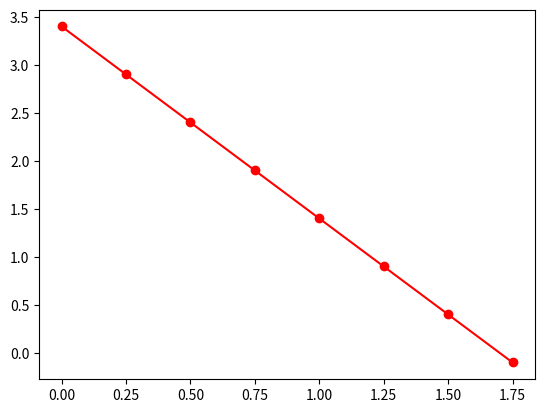

Generate this figure with matplotlib:

'''
Expanding simplemin.py to do a primitive minimization
Compute direction of error, step..., terminate
fit the y-intercept only!
'''

import numpy as np
import matplotlib.pyplot as plt

## Make data
x = np.array([2, 4, 6, 8, 10])
data = np.array([1.8, 3.3, 3.7, 4.6, 6.7])
modeldata = np.zeros(data.shape)

## Make model
# Model parameters/coefficients
b_slope = 0.5
b_intercept = 0
delta_intercept = 0.25    # amount we're going to change the vertical offset (intercept)

### Here's the (first?) loop to minimize cost function
## Loop until sign flips

# set up vars for while loop
# python lists for candidate intercept and cost value (total error) so we can append
hypoth_intercepts = []
costs = []
while_index = 0           # to keep track of how many steps we took

cost = 1000               # just so we jump into the while loop
print("entering while")
while cost > 0 :
    for index, x_in in enumerate(x) :
        y_out = b_intercept + b_slope*x_in          # y-intercept the thing we're changing
        modeldata[index] = y_out
    
    ## Compute errors and cost (total error)
    errors = data - modeldata
    cost = 0
    for cost in errors :
        cost += cost
    
    # Store the intercept and cost values
    hypoth_intercepts.append(b_intercept)
    costs.append(cost)
    
    # update the y-intercept and the while loop number
    b_intercept += delta_intercept
    while_index += 1

print("out of while")

print(f"data: {data}")
print(f"model data: {modeldata}")
print(f"errors: {errors}")
print(f"cost is {cost}")
print(f"final best fit intercept is {b_intercept} after {while_index + 1} iterations")

print(f"model intercepts: {hypoth_intercepts}")
print(f"costs: {costs}")

### Plotting
plt.plot(hypoth_intercepts, costs, 'o-r')
plt.show()

